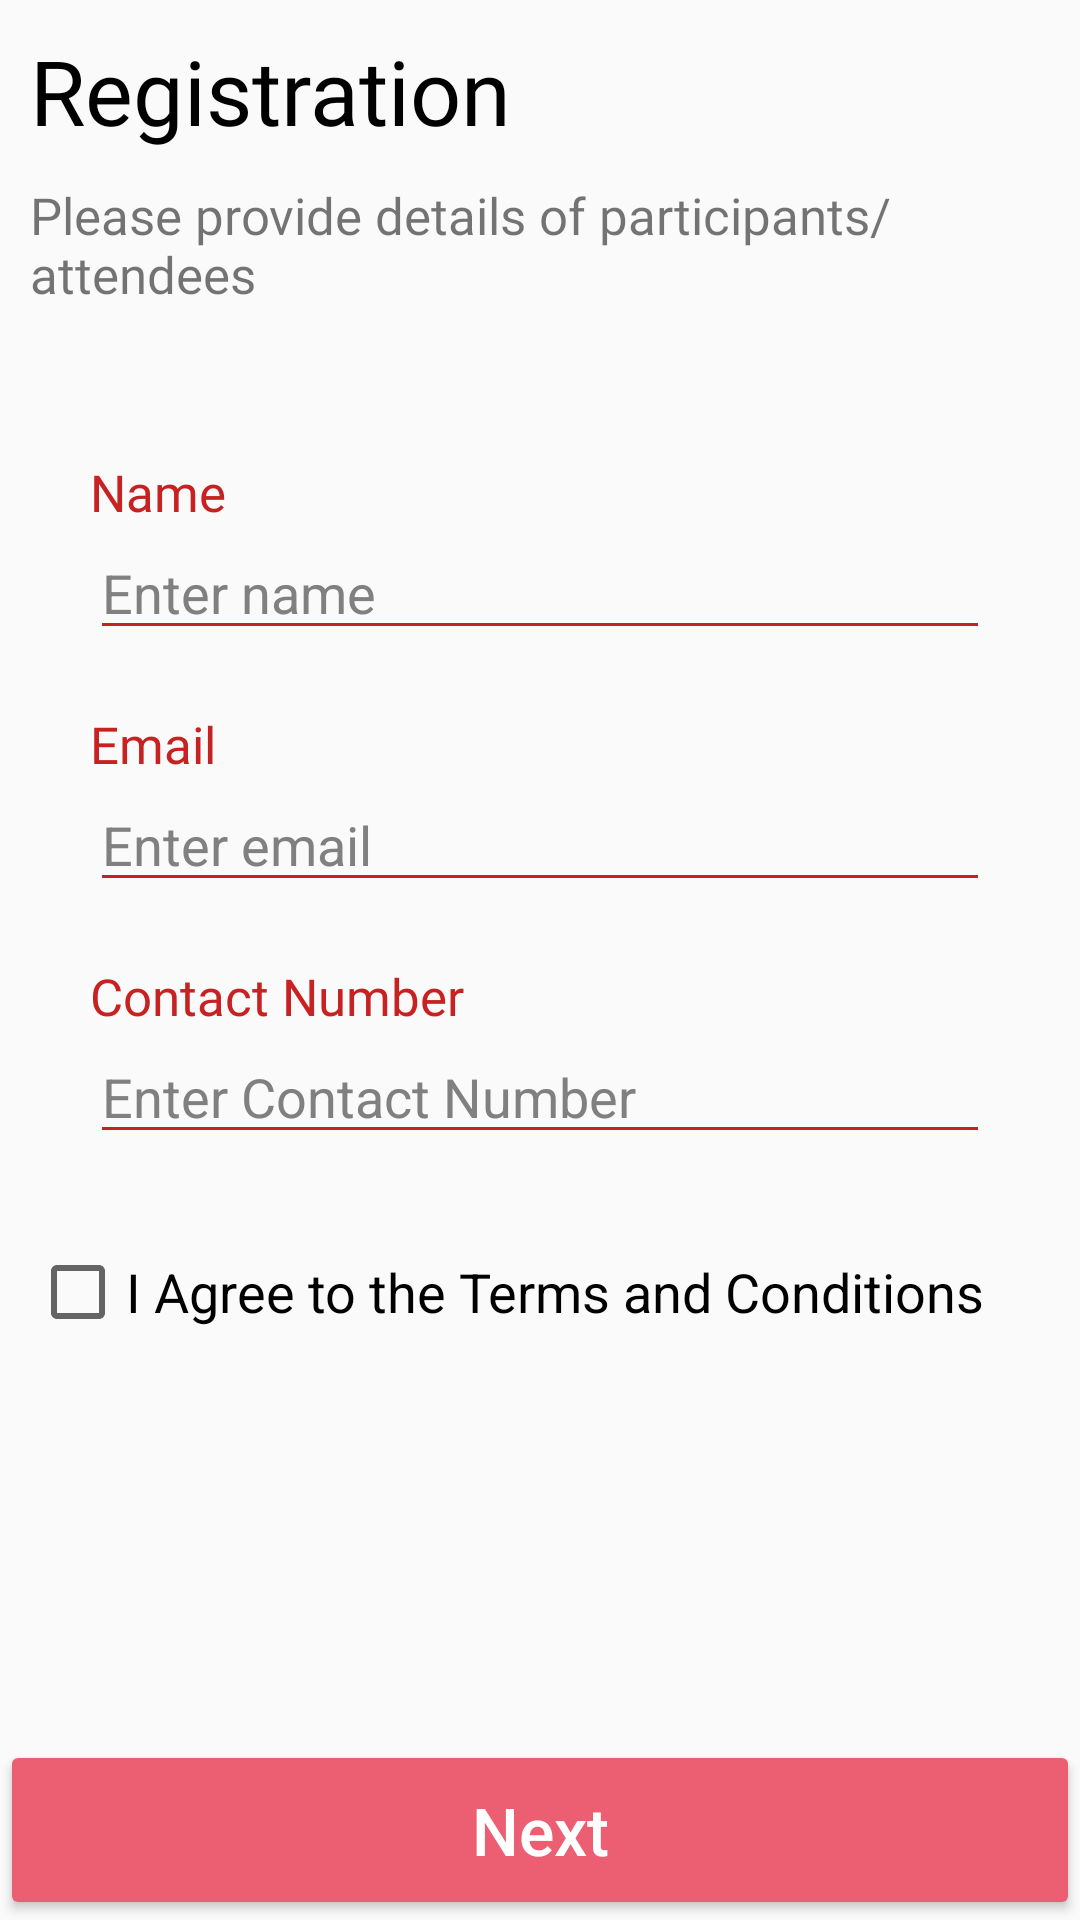

This screen was rendered from an Android layout file. Write that file and the resources it references.
<!-- AndroidManifest.xml: application theme Theme.BookMyShow -->
<!-- res/layout/fragment_registration.xml -->
<?xml version="1.0" encoding="utf-8"?>
<RelativeLayout xmlns:android="http://schemas.android.com/apk/res/android"
    xmlns:tools="http://schemas.android.com/tools"
    android:layout_width="match_parent"
    android:layout_height="match_parent"
    android:orientation="vertical"
    tools:context=".RegisterEvent.RegistrationFragment">

    <LinearLayout
        android:layout_width="match_parent"
        android:layout_height="match_parent"
        android:orientation="vertical">

        <TextView
            android:layout_width="wrap_content"
            android:layout_height="wrap_content"
            android:layout_margin="10dp"
            android:fontFamily="@font/concert_one"
            android:text="Registration"
            android:textColor="@color/black"
            android:textSize="30dp" />

        <TextView
            android:layout_width="match_parent"
            android:layout_height="wrap_content"
            android:layout_marginStart="10dp"
            android:layout_marginEnd="10dp"
            android:fontFamily="@font/basic"
            android:text="Please provide details of participants/attendees"
            android:textSize="17sp" />

        <TextView
            android:layout_width="wrap_content"
            android:layout_height="wrap_content"
            android:layout_marginStart="30dp"
            android:layout_marginTop="50dp"
            android:layout_marginEnd="10dp"
            android:fontFamily="@font/basic"
            android:text="Name"
            android:textColor="#C62222"
            android:textSize="17sp" />

        <EditText
            android:id="@+id/etName"
            android:layout_width="match_parent"
            android:layout_height="wrap_content"
            android:layout_marginStart="30dp"
            android:layout_marginEnd="30dp"
            android:backgroundTint="#C62222"
            android:hint="Enter name"
            android:textColor="@color/black"
            android:textColorHint="#808080" />

        <TextView
            android:layout_width="wrap_content"
            android:layout_height="wrap_content"
            android:layout_marginStart="30dp"
            android:layout_marginTop="20dp"
            android:layout_marginEnd="10dp"
            android:fontFamily="@font/basic"
            android:text="Email"
            android:textColor="#C62222"
            android:textSize="17sp" />

        <EditText
            android:id="@+id/etEmail"
            android:layout_width="match_parent"
            android:layout_height="wrap_content"
            android:layout_marginStart="30dp"
            android:layout_marginEnd="30dp"
            android:backgroundTint="#C62222"
            android:hint="Enter email"
            android:inputType="textEmailAddress"
            android:textColor="@color/black"
            android:textColorHint="#808080" />

        <TextView
            android:layout_width="wrap_content"
            android:layout_height="wrap_content"
            android:layout_marginStart="30dp"
            android:layout_marginTop="20dp"
            android:layout_marginEnd="10dp"
            android:fontFamily="@font/basic"
            android:text="Contact Number"
            android:textColor="#C62222"
            android:textSize="17sp" />

        <EditText
            android:id="@+id/etContact"
            android:layout_width="match_parent"
            android:layout_height="wrap_content"
            android:layout_marginStart="30dp"
            android:layout_marginEnd="30dp"
            android:backgroundTint="#C62222"
            android:hint="Enter Contact Number"
            android:inputType="number"
            android:textColor="@color/black"
            android:textColorHint="#808080" />

        <CheckBox
            android:layout_width="match_parent"
            android:layout_height="wrap_content"
            android:layout_marginStart="10dp"
            android:layout_marginTop="30dp"
            android:text="I Agree to the Terms and Conditions"
            android:textSize="18sp" />
    </LinearLayout>

    <Button
        android:id="@+id/btnNextContact"
        android:layout_width="match_parent"
        android:layout_height="60dp"
        android:layout_alignParentBottom="true"
        android:backgroundTint="@color/light_red"
        android:text="Next"
        android:textAllCaps="false"
        android:textColor="@color/white"
        android:textSize="22sp" />

</RelativeLayout>
<!-- resources referenced by this layout -->
<resources>
  <color name="black">#FF000000</color>
  <color name="light_red">#EC5E71</color>
  <color name="white">#FFFFFFFF</color>
  <style name="Theme.BookMyShow" parent="Theme.AppCompat.Light.NoActionBar">
          
          <item name="colorPrimary">#152238</item>
          <item name="colorPrimaryVariant">#152238</item>
          <item name="colorOnPrimary">@color/white</item>
          
          <item name="colorSecondary">@color/teal_200</item>
          <item name="colorSecondaryVariant">#152238</item>
          <item name="colorOnSecondary">@color/black</item>
          
          <item name="android:statusBarColor" tools:targetApi="l">?attr/colorPrimaryVariant</item>
          
      </style>
  <color name="teal_200">#FF03DAC5</color>
</resources>
